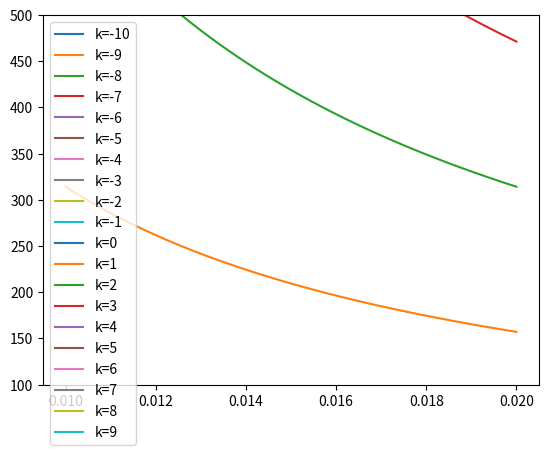

Source code (Python):
import numpy as np
import matplotlib.pyplot as plt
for k in range(-10,10):
    a = np.linspace(0.01, 0.02, 100)
    plt.plot(a, k*np.pi/a, label=f'k={k}')
axes = plt.gca()
axes.set_ylim([100,500])
plt.legend()
plt.show()